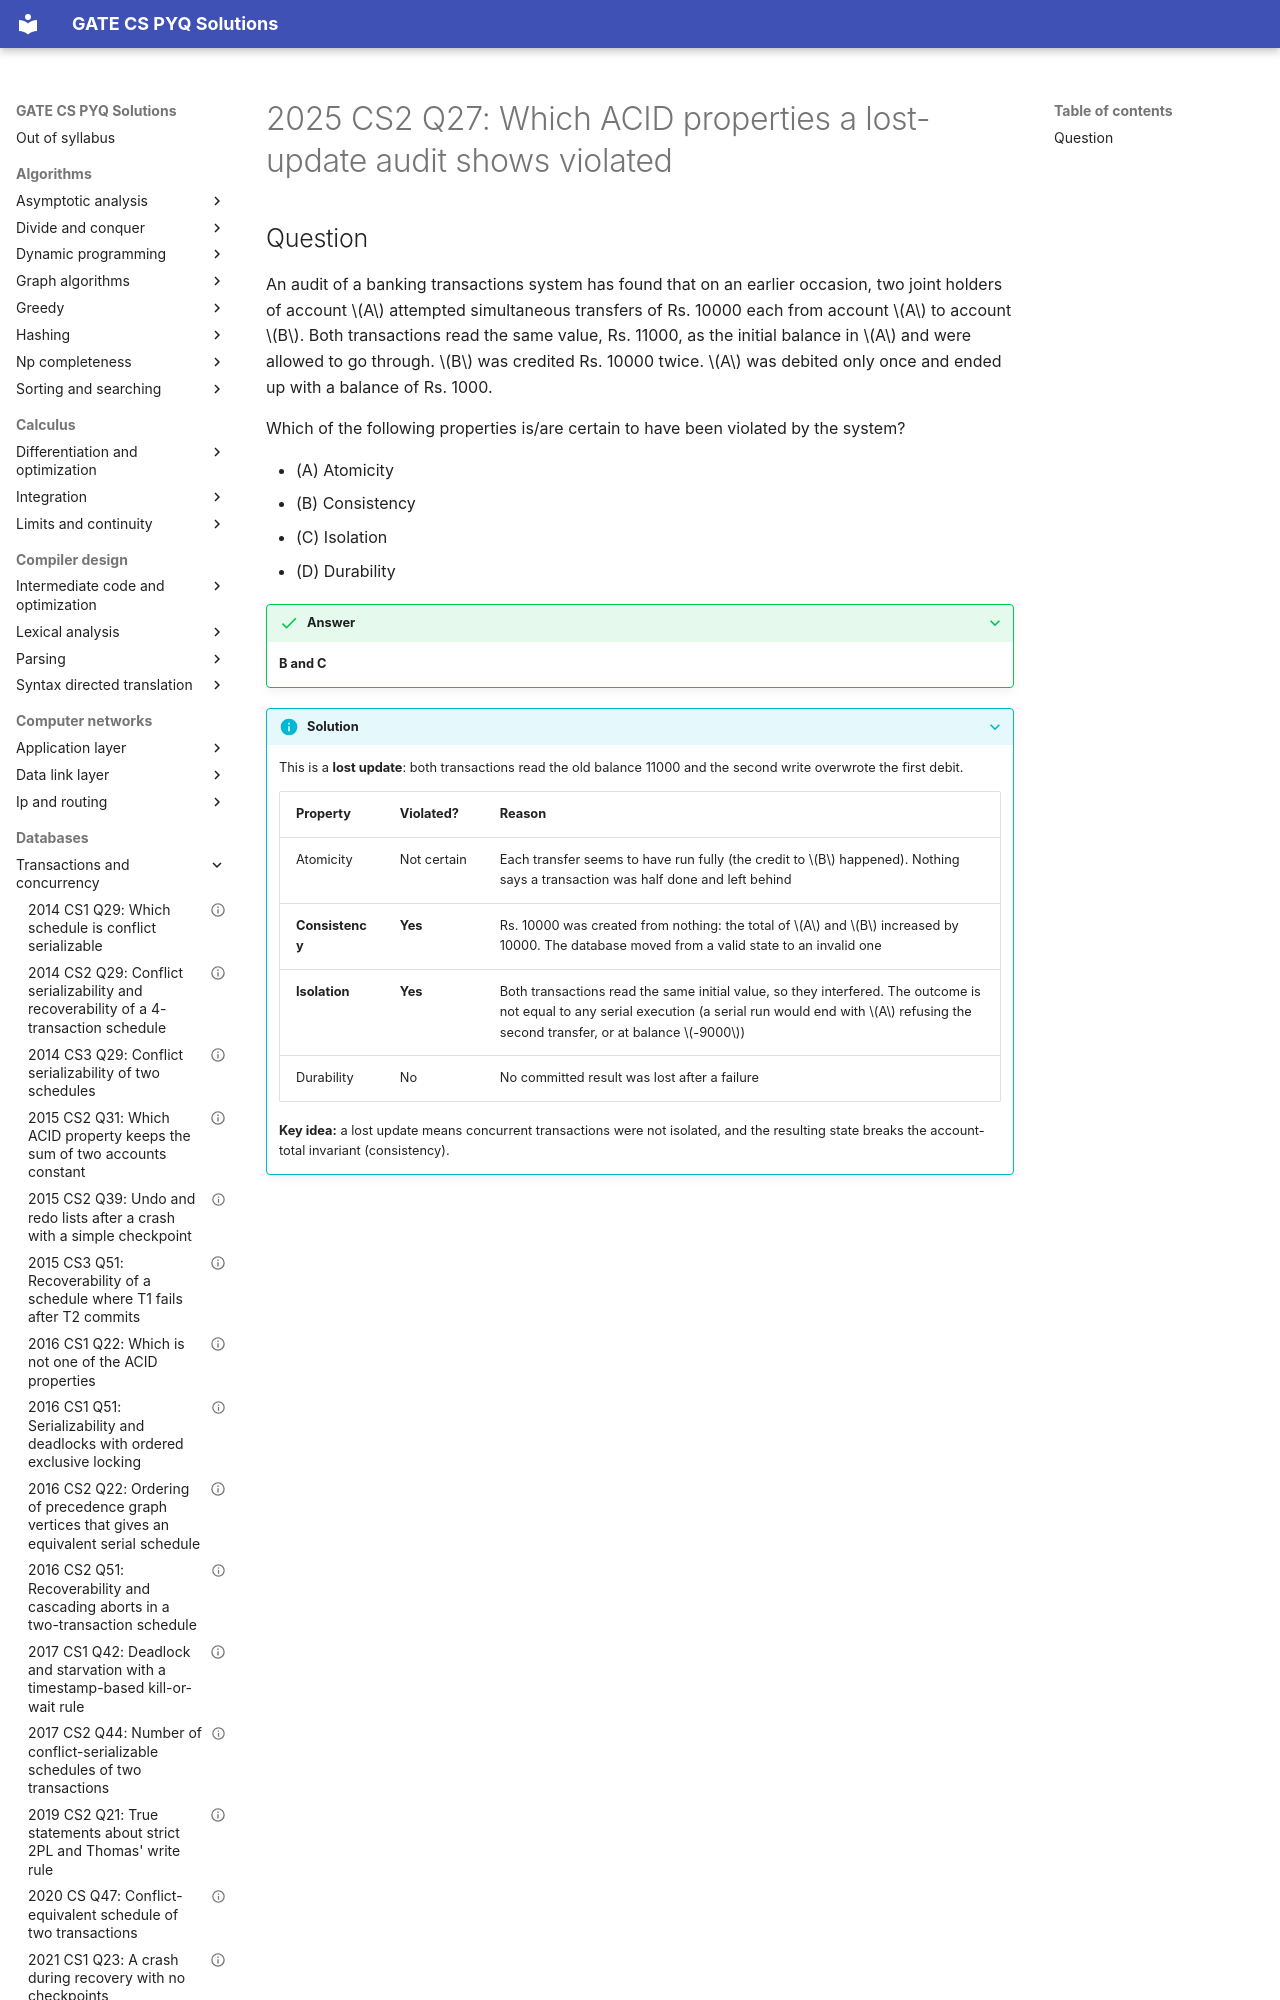

repository: saheenusman/GATE-PYQs · page: databases/transactions-and-concurrency/2025-set2-q27/index.html · generator: mkdocs

---
title: "2025 CS2 Q27: Which ACID properties a lost-update audit shows violated"
year: 2025
set: 2
paper: CS2
q_no: 27
subject: databases
topic: transactions-and-concurrency
also: []
marks: 1
type: MSQ
official_answer: "B;C"
status: verified
---

# 2025 CS2 Q27: Which ACID properties a lost-update audit shows violated
